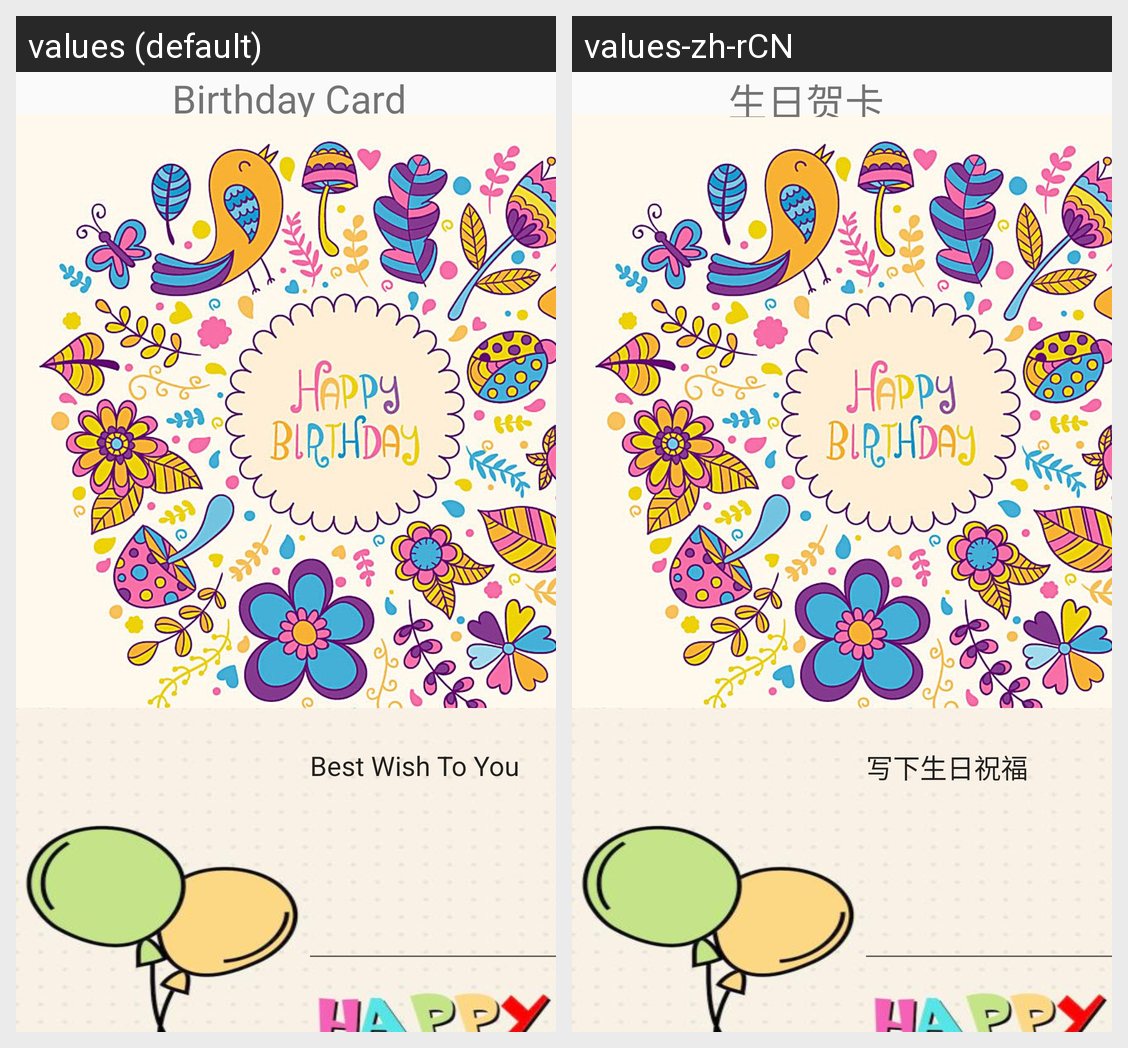

Translations of the strings shown on this Android screen, per locale in the grid:
Android screen res/layout/birthday.xml rendered under 2 locales, left to right: values (default), values-zh-rCN. Device: Nexus 5 (rendered at 1080×1920; each locale shown at half size, 540×960, under a caption strip naming it); theme AppTheme.
Strings drawn on this screen, with the default value and each locale's value (text and hints the layout hard-codes, and strings that could not be matched under every locale, appear in the picture but are not listed):

birth_textView
  values: Birthday Card
  values-zh-rCN: 生日贺卡

birth_multilineText
  values: Best Wish To You
  values-zh-rCN: 写下生日祝福
